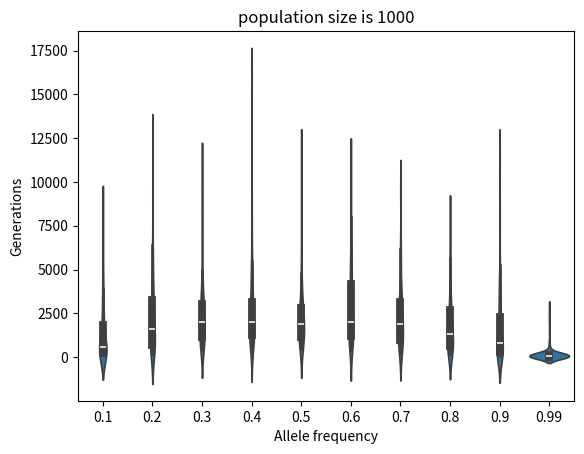

This chart was generated by the following Python code:
#stimulation

import numpy
import matplotlib.pyplot as plt
import math
import seaborn as sns

#we have 1000 people, 2000 alleles,
n=100*2
p=0.5

x_axis = [0]
generation_ls=[]# the list to store generation to fix frequency
generation=0

'''
for i in range(10000):
    generation+=1
    s = numpy.random.binomial(n,p)
    p=s/n
    frequency.append(p)
    x_axis.append(generation)
    if 1 in frequency:
        generation_ls.append(generation)
        break
    if 0 in frequency:
        generation_ls.append(generation)
        break


plt.plot(x_axis, frequency)
plt.xlabel("Generation")
plt.ylabel("Frequency")
plt.text(0,0.3,"0.3")
plt.show()

'''
'''
for j in range(1000):
    generation=0
    p=0.5
    for i in range(10000):
        generation+=1
        s = numpy.random.binomial(n,p)
        p=s/n
        x_axis.append(generation)
        if p==0:
            generation_ls.append(generation)
            break
        if p==1:
            generation_ls.append(generation)
            break
            
print(generation_ls)
plt.hist(generation_ls,bins=50,density=True)   

plt.xlabel("Generation")
plt.ylabel("Density")  

plt.show()
'''

# pop_size = [100,1000,10000,100000,1000000,10000000]
# x_axis = []
# generation_ls = []

# for j in pop_size:
#     x_axis.append(math.log(j))
#     p=0.5
#     generation=0
#     print(j,p)
#     for i in range(10000000000):
#         generation+=1
#         s = numpy.random.binomial(2*j,p)
#         p=s/(2*j)
#         #print(p)
#         if p==0:
#             generation_ls.append(math.log(generation))
#             break
#         if p==1:
#             generation_ls.append(math.log(generation))
#             break




# plt.plot(x_axis,generation_ls)
# plt.xlabel("log(Population size)")
# plt.ylabel("log(Generations)")
# plt.show()
#



import pandas as pd
df=pd.DataFrame(columns = ['generation','allele_freq'])
print(df)

allele_freq = [0.1,0.2,0.3,0.4,0.5,0.6,0.7,0.8,0.9,0.99]
n=1000
generation_ls=[]
for i in allele_freq:
    generation_ls_ls=[]
    for j in range(100):
        p=i
        generation=0
        for k in range(1000000):
            generation+=1
            s = numpy.random.binomial(2*n,p)
            p=s/(2*n)
            if p==0:
                row=[generation,i]
                break
            if p==1:
                row=[generation,i]
                break
        df.loc[len(df.index)]=row


sns.violinplot(x='allele_freq',y='generation',data=df)
plt.title("population size is 1000")
plt.xlabel("Allele frequency")
plt.ylabel("Generations")
plt.show()

